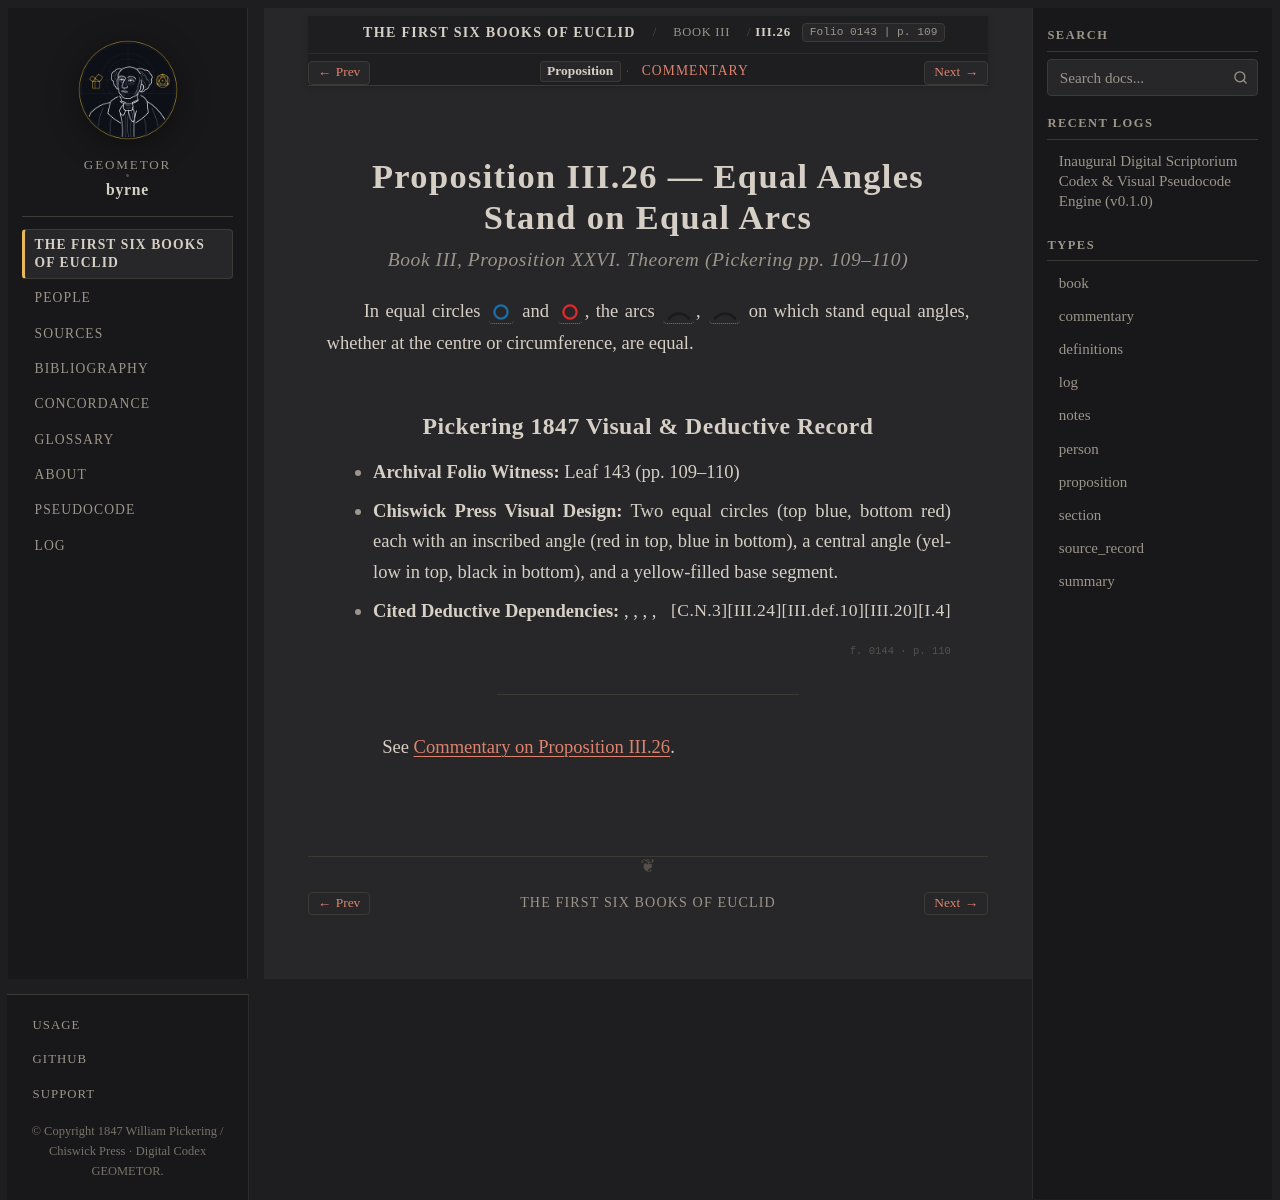

repository: geometor/byrne · page: coloured_euclid/book-iii/26/index.html · generator: sphinx

:canonical_id: III.26
:book: III
:proposition: 26
:order: 26
:type: proposition
:title: Proposition III.26 — Equal Angles Stand on Equal Arcs
:folio: 0143
:page: 109

.. _byrne-iii-26:

.. folio:: 0143
   :page: 109

Proposition III.26 — Equal Angles Stand on Equal Arcs
=====================================================

.. rubric:: Book III, Proposition XXVI. Theorem (*Pickering pp. 109–110*)

In equal circles :byrne-circle:`blue` and :byrne-circle:`red`, the arcs :byrne-arc:`black`, :byrne-arc:`black` on which stand equal angles, whether at the centre or circumference, are equal.

Pickering 1847 Visual & Deductive Record
----------------------------------------

* **Archival Folio Witness:** Leaf 143 (pp. 109–110)
* **Chiswick Press Visual Design:** Two equal circles (top blue, bottom red) each with an inscribed angle (red in top, blue in bottom), a central angle (yellow in top, black in bottom), and a yellow-filled base segment.
* **Cited Deductive Dependencies:** :just:`I.4`, :just:`III.20`, :just:`III.def.10`, :just:`III.24`, :just:`C.N.3`

.. folio:: 0144
   :page: 110

----

See :ref:`Commentary on Proposition III.26 <byrne-iii-26-commentary>`.

.. toctree::
   :hidden:

   commentary
